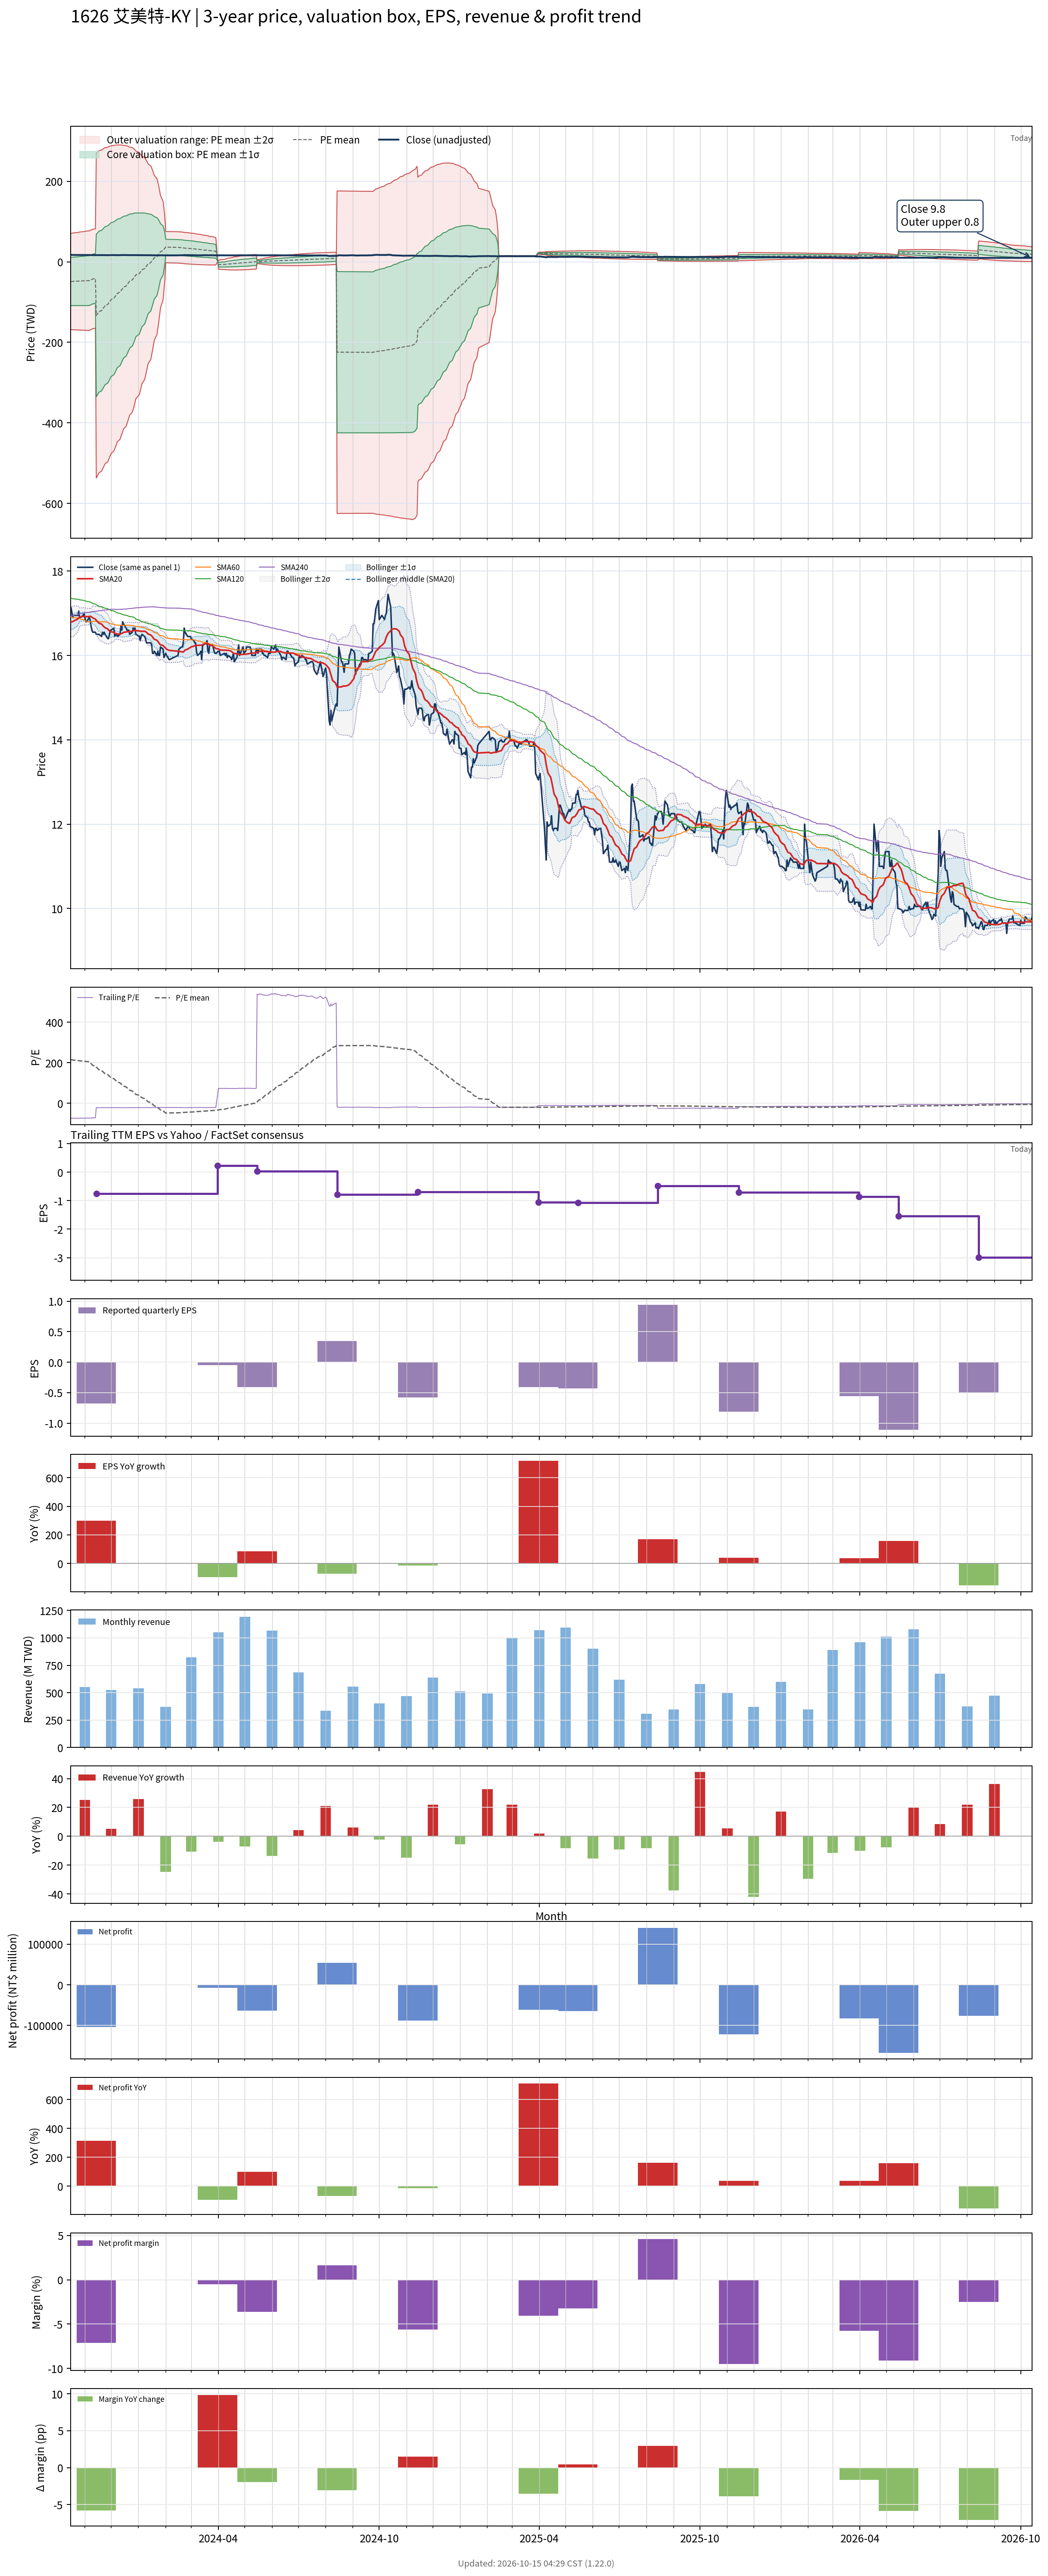

The data file committed next to this chart (first rows):
# chart-version: skill-stock-dynamic-val…
date, close, available_date, period_end, eps, ttm_eps, pe, pe_mean, pe_std, price_m2, price_m1, price_mean, price_p1, price_p2, forward_eps, forward_pe, forward_pe_mean, forward_pe_std, forward_price_m2, forward_price_m1, forward_price_mean, forward_price_p1, forward_price_p2, sma20
2023-10-16, 17.15, 2023-08-14, 2023-06-30, 1.17, -0.2286, -75.03, 214.7, 261.1, 70.31, 10.62, -49.07, -108.8, -168.4, , , , , , , , , , 16.79
2023-10-17, 17.05, 2023-08-14, 2023-06-30, 1.17, -0.2286, -74.59, 214, 261.8, 70.76, 10.92, -48.92, -108.8, -168.6, , , , , , , , , , 16.8
2023-10-18, 16.9, 2023-08-14, 2023-06-30, 1.17, -0.2286, -73.94, 213.3, 262.4, 71.2, 11.22, -48.76, -108.7, -168.7, , , , , , , , , , 16.8
2023-10-19, 16.95, 2023-08-14, 2023-06-30, 1.17, -0.2286, -74.16, 212.7, 263, 71.64, 11.51, -48.61, -108.7, -168.9, , , , , , , , , , 16.81
2023-10-20, 16.95, 2023-08-14, 2023-06-30, 1.17, -0.2286, -74.16, 212, 263.7, 72.08, 11.81, -48.46, -108.7, -169, , , , , , , , , , 16.83
2023-10-23, 16.95, 2023-08-14, 2023-06-30, 1.17, -0.2286, -74.16, 211.3, 264.3, 72.51, 12.1, -48.31, -108.7, -169.1, , , , , , , , , , 16.85
2023-10-24, 16.95, 2023-08-14, 2023-06-30, 1.17, -0.2286, -74.16, 210.7, 264.9, 72.95, 12.4, -48.16, -108.7, -169.3, , , , , , , , , , 16.87
2023-10-25, 17.05, 2023-08-14, 2023-06-30, 1.17, -0.2286, -74.59, 210, 265.5, 73.39, 12.69, -48, -108.7, -169.4, , , , , , , , , , 16.89
2023-10-26, 16.9, 2023-08-14, 2023-06-30, 1.17, -0.2286, -73.94, 209.3, 266.2, 73.82, 12.98, -47.85, -108.7, -169.5, , , , , , , , , , 16.91
2023-10-27, 16.9, 2023-08-14, 2023-06-30, 1.17, -0.2286, -73.94, 208.7, 266.8, 74.25, 13.27, -47.7, -108.7, -169.6, , , , , , , , , , 16.91
2023-10-30, 16.95, 2023-08-14, 2023-06-30, 1.17, -0.2286, -74.16, 208, 267.4, 74.68, 13.57, -47.55, -108.7, -169.8, , , , , , , , , , 16.92
2023-10-31, 17, 2023-08-14, 2023-06-30, 1.17, -0.2286, -74.38, 207.4, 268, 75.11, 13.86, -47.39, -108.6, -169.9, , , , , , , , , , 16.93
2023-11-01, 16.9, 2023-08-14, 2023-06-30, 1.17, -0.2286, -73.94, 206.7, 268.6, 75.54, 14.15, -47.24, -108.6, -170, , , , , , , , , , 16.93
2023-11-02, 16.8, 2023-08-14, 2023-06-30, 1.17, -0.2286, -73.5, 206, 269.2, 75.96, 14.43, -47.09, -108.6, -170.1, , , , , , , , , , 16.92
2023-11-03, 16.8, 2023-08-14, 2023-06-30, 1.17, -0.2286, -73.5, 205.4, 269.8, 76.38, 14.72, -46.94, -108.6, -170.3, , , , , , , , , , 16.92
2023-11-06, 16.9, 2023-08-14, 2023-06-30, 1.17, -0.2286, -73.94, 204.7, 270.4, 76.81, 15.01, -46.79, -108.6, -170.4, , , , , , , , , , 16.92
2023-11-07, 16.85, 2023-08-14, 2023-06-30, 1.17, -0.2286, -73.72, 200.2, 270.5, 77.89, 16.06, -45.77, -107.6, -169.4, , , , , , , , , , 16.93
2023-11-08, 16.7, 2023-08-14, 2023-06-30, 1.17, -0.2286, -73.06, 195.7, 270.5, 78.92, 17.09, -44.74, -106.6, -168.4, , , , , , , , , , 16.92
2023-11-09, 16.6, 2023-08-14, 2023-06-30, 1.17, -0.2286, -72.62, 191.2, 270.4, 79.91, 18.11, -43.7, -105.5, -167.3, , , , , , , , , , 16.91
2023-11-10, 16.55, 2023-08-14, 2023-06-30, 1.17, -0.2286, -72.41, 186.6, 270.1, 80.85, 19.1, -42.65, -104.4, -166.1, , , , , , , , , , 16.89
2023-11-13, 16.55, 2023-08-14, 2023-06-30, 1.17, -0.2286, -72.41, 182, 269.9, 81.76, 20.08, -41.61, -103.3, -165, , , , , , , , , , 16.86
2023-11-14, 16.5, 2023-11-14, 2023-09-30, -0.68, -0.75, -22, 177.8, 269.1, 270.3, 68.44, -133.4, -335.2, -537, , , , , , , , , , 16.83
2023-11-15, 16.5, 2023-11-14, 2023-09-30, -0.68, -0.75, -22, 173.7, 268.3, 272.2, 70.96, -130.3, -331.6, -532.8, , , , , , , , , , 16.81
2023-11-16, 16.5, 2023-11-14, 2023-09-30, -0.68, -0.75, -22, 169.6, 267.5, 274, 73.42, -127.2, -327.8, -528.4, , , , , , , , , , 16.79
2023-11-17, 16.5, 2023-11-14, 2023-09-30, -0.68, -0.75, -22, 165.5, 266.6, 275.8, 75.84, -124.1, -324.1, -524.1, , , , , , , , , , 16.77
2023-11-20, 16.45, 2023-11-14, 2023-09-30, -0.68, -0.75, -21.93, 161.4, 265.7, 277.5, 78.21, -121.1, -320.4, -519.6, , , , , , , , , , 16.74
2023-11-21, 16.55, 2023-11-14, 2023-09-30, -0.68, -0.75, -22.07, 157.4, 264.8, 279.2, 80.54, -118.1, -316.7, -515.3, , , , , , , , , , 16.72
2023-11-22, 16.5, 2023-11-14, 2023-09-30, -0.68, -0.75, -22, 153.4, 263.8, 280.7, 82.83, -115.1, -312.9, -510.8, , , , , , , , , , 16.7
2023-11-23, 16.55, 2023-11-14, 2023-09-30, -0.68, -0.75, -22.07, 149.4, 262.8, 282.1, 85.06, -112, -309.1, -506.2, , , , , , , , , , 16.68
2023-11-24, 16.5, 2023-11-14, 2023-09-30, -0.68, -0.75, -22, 145.3, 261.6, 283.4, 87.23, -109, -305.2, -501.4, , , , , , , , , , 16.66
2023-11-27, 16.4, 2023-11-14, 2023-09-30, -0.68, -0.75, -21.87, 141.2, 260.4, 284.6, 89.35, -105.9, -301.2, -496.5, , , , , , , , , , 16.63
2023-11-28, 16.4, 2023-11-14, 2023-09-30, -0.68, -0.75, -21.87, 137.2, 259, 285.7, 91.42, -102.9, -297.1, -491.4, , , , , , , , , , 16.6
2023-11-29, 16.5, 2023-11-14, 2023-09-30, -0.68, -0.75, -22, 133.1, 257.6, 286.6, 93.42, -99.79, -293, -486.2, , , , , , , , , , 16.58
2023-11-30, 16.6, 2023-11-14, 2023-09-30, -0.68, -0.75, -22.13, 129, 256.1, 287.5, 95.38, -96.72, -288.8, -480.9, , , , , , , , , , 16.57
2023-12-01, 16.6, 2023-11-14, 2023-09-30, -0.68, -0.75, -22.13, 124.9, 254.6, 288.2, 97.29, -93.67, -284.6, -475.6, , , , , , , , , , 16.56
2023-12-04, 16.65, 2023-11-14, 2023-09-30, -0.68, -0.75, -22.2, 120.8, 253, 288.9, 99.13, -90.61, -280.4, -470.1, , , , , , , , , , 16.55
2023-12-05, 16.45, 2023-11-14, 2023-09-30, -0.68, -0.75, -21.93, 116.7, 251.3, 289.4, 100.9, -87.54, -276, -464.5, , , , , , , , , , 16.53
2023-12-06, 16.5, 2023-11-14, 2023-09-30, -0.68, -0.75, -22, 112.6, 249.5, 289.8, 102.6, -84.48, -271.6, -458.7, , , , , , , , , , 16.52
2023-12-07, 16.5, 2023-11-14, 2023-09-30, -0.68, -0.75, -22, 108.5, 247.6, 290, 104.3, -81.39, -267.1, -452.8, , , , , , , , , , 16.51
2023-12-08, 16.45, 2023-11-14, 2023-09-30, -0.68, -0.75, -21.93, 104.4, 245.6, 290.1, 105.9, -78.33, -262.5, -446.8, , , , , , , , , , 16.51
2023-12-11, 16.5, 2023-11-14, 2023-09-30, -0.68, -0.75, -22, 100.4, 243.6, 290.1, 107.4, -75.27, -258, -440.7, , , , , , , , , , 16.5
2023-12-12, 16.7, 2023-11-14, 2023-09-30, -0.68, -0.75, -22.27, 96.27, 241.5, 290, 108.9, -72.21, -253.3, -434.5, , , , , , , , , , 16.52
2023-12-13, 16.6, 2023-11-14, 2023-09-30, -0.68, -0.75, -22.13, 92.22, 239.3, 289.9, 110.3, -69.17, -248.7, -428.2, , , , , , , , , , 16.52
2023-12-14, 16.8, 2023-11-14, 2023-09-30, -0.68, -0.75, -22.4, 88.13, 237, 289.5, 111.7, -66.1, -243.9, -421.7, , , , , , , , , , 16.54
2023-12-15, 16.75, 2023-11-14, 2023-09-30, -0.68, -0.75, -22.33, 84.07, 234.7, 289, 113, -63.05, -239.1, -415.1, , , , , , , , , , 16.55
2023-12-18, 16.65, 2023-11-14, 2023-09-30, -0.68, -0.75, -22.2, 80.02, 232.3, 288.4, 114.2, -60.02, -234.2, -408.4, , , , , , , , , , 16.56
2023-12-19, 16.6, 2023-11-14, 2023-09-30, -0.68, -0.75, -22.13, 75.99, 229.8, 287.7, 115.3, -56.99, -229.3, -401.7, , , , , , , , , , 16.56
2023-12-20, 16.6, 2023-11-14, 2023-09-30, -0.68, -0.75, -22.13, 71.98, 227.2, 286.8, 116.4, -53.98, -224.4, -394.8, , , , , , , , , , 16.57
2023-12-21, 16.6, 2023-11-14, 2023-09-30, -0.68, -0.75, -22.13, 67.97, 224.6, 285.9, 117.4, -50.98, -219.4, -387.8, , , , , , , , , , 16.57
2023-12-22, 16.5, 2023-11-14, 2023-09-30, -0.68, -0.75, -22, 63.97, 221.8, 284.7, 118.4, -47.98, -214.3, -380.7, , , , , , , , , , 16.57
2023-12-25, 16.55, 2023-11-14, 2023-09-30, -0.68, -0.75, -22.07, 59.98, 219, 283.5, 119.2, -44.98, -209.2, -373.4, , , , , , , , , , 16.57
2023-12-26, 16.65, 2023-11-14, 2023-09-30, -0.68, -0.75, -22.2, 55.99, 216, 282.1, 120, -41.99, -204, -366, , , , , , , , , , 16.59
2023-12-27, 16.6, 2023-11-14, 2023-09-30, -0.68, -0.75, -22.13, 52.04, 213.1, 280.5, 120.8, -39.03, -198.8, -358.6, , , , , , , , , , 16.59
2023-12-28, 16.65, 2023-11-14, 2023-09-30, -0.68, -0.75, -22.2, 47.8, 209.3, 278.2, 121.2, -35.85, -192.9, -349.9, , , , , , , , , , 16.59
2023-12-29, 16.5, 2023-11-14, 2023-09-30, -0.68, -0.75, -22, 43.29, 204.9, 274.9, 121.2, -32.47, -186.1, -339.8, , , , , , , , , , 16.59
2024-01-02, 16.45, 2023-11-14, 2023-09-30, -0.68, -0.75, -21.93, 38.89, 200.5, 271.6, 121.2, -29.17, -179.5, -329.9, , , , , , , , , , 16.58
2024-01-03, 16.35, 2023-11-14, 2023-09-30, -0.68, -0.75, -21.8, 34.68, 196.3, 268.5, 121.2, -26.01, -173.3, -320.5, , , , , , , , , , 16.57
2024-01-04, 16.45, 2023-11-14, 2023-09-30, -0.68, -0.75, -21.93, 30.62, 192.4, 265.6, 121.3, -22.96, -167.2, -311.5, , , , , , , , , , 16.57
2024-01-05, 16.5, 2023-11-14, 2023-09-30, -0.68, -0.75, -22, 26.53, 188.1, 262.3, 121.2, -19.9, -161, -302.1, , , , , , , , , , 16.57
... 669 more rows
